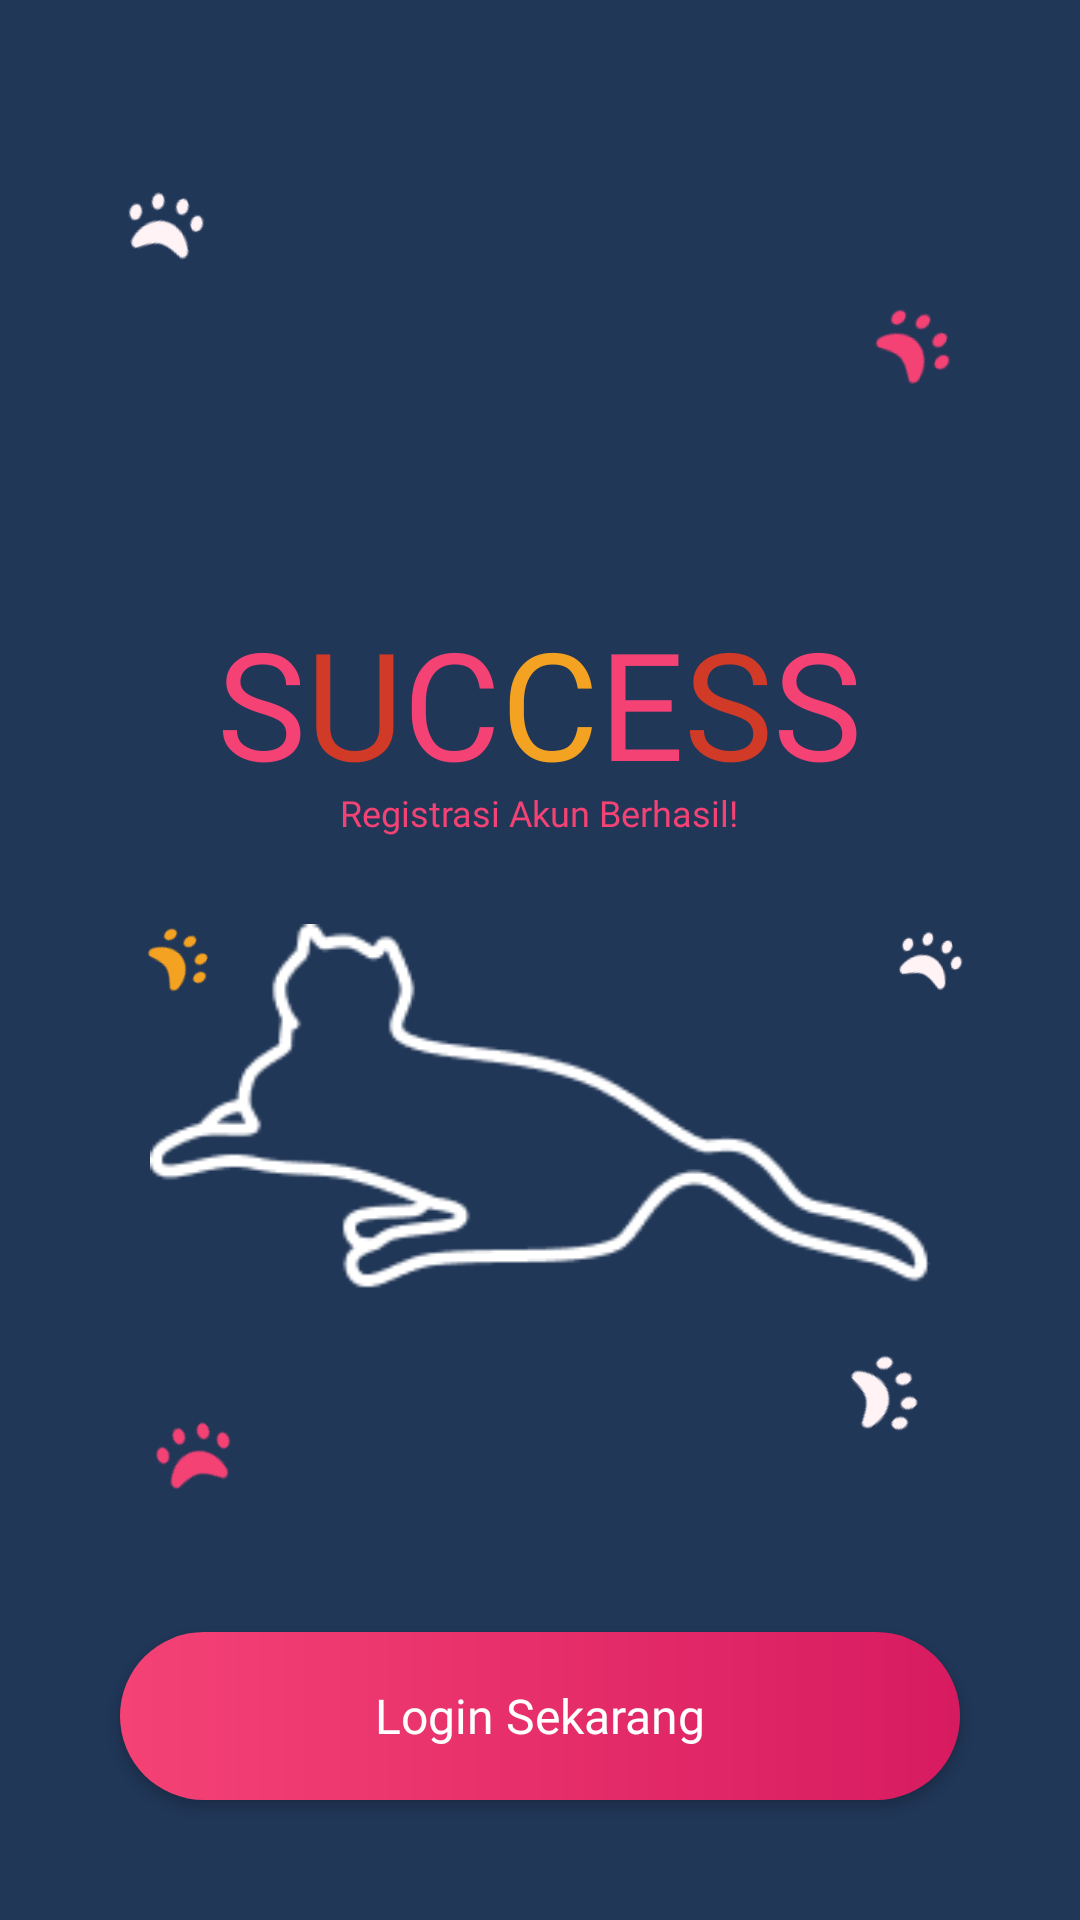

Android layout source for this screen:
<!-- AndroidManifest.xml: application theme Theme.Arincanvas -->
<!-- res/layout/activity_success.xml -->
<?xml version="1.0" encoding="utf-8"?>
<RelativeLayout xmlns:android="http://schemas.android.com/apk/res/android"
    xmlns:app="http://schemas.android.com/apk/res-auto"
    android:layout_width="match_parent"
    android:layout_height="match_parent"
    android:background="@color/success_bg">

    <ImageView
        android:layout_width="50dp"
        android:layout_height="30dp"
        android:layout_alignParentStart="true"
        android:layout_alignParentTop="true"
        android:layout_marginStart="30dp"
        android:layout_marginTop="60dp"
        android:rotation="-20"
        android:src="@drawable/ic_paw"
        app:tint="@color/card_bg" />

    <ImageView
        android:layout_width="50dp"
        android:layout_height="30dp"
        android:layout_alignParentEnd="true"
        android:layout_alignParentTop="true"
        android:layout_marginEnd="30dp"
        android:layout_marginTop="100dp"
        android:rotation="15"
        android:src="@drawable/ic_paw"
        app:tint="@color/login_bg" />

    <ImageView
        android:layout_width="40dp"
        android:layout_height="25dp"
        android:layout_alignParentStart="true"
        android:layout_centerVertical="true"
        android:layout_marginStart="40dp"
        android:layout_marginTop="-30dp"
        android:rotation="25"
        android:src="@drawable/ic_paw"
        app:tint="@color/caer_orange" />

    <ImageView
        android:layout_width="40dp"
        android:layout_height="25dp"
        android:layout_alignParentEnd="true"
        android:layout_centerVertical="true"
        android:layout_marginEnd="30dp"
        android:layout_marginTop="60dp"
        android:rotation="-10"
        android:src="@drawable/ic_paw"
        app:tint="@color/card_bg" />

    <ImageView
        android:layout_width="50dp"
        android:layout_height="30dp"
        android:layout_alignParentStart="true"
        android:layout_alignParentBottom="true"
        android:layout_marginStart="40dp"
        android:layout_marginBottom="140dp"
        android:rotation="-45"
        android:src="@drawable/ic_paw"
        app:tint="@color/login_bg" />

    <ImageView
        android:layout_width="50dp"
        android:layout_height="30dp"
        android:layout_alignParentEnd="true"
        android:layout_alignParentBottom="true"
        android:layout_marginEnd="40dp"
        android:layout_marginBottom="160dp"
        android:rotation="45"
        android:src="@drawable/ic_paw"
        app:tint="@color/card_bg" />


    <LinearLayout
        android:layout_width="wrap_content"
        android:layout_height="wrap_content"
        android:layout_centerInParent="true"
        android:layout_marginTop="-40dp"
        android:gravity="center_horizontal"
        android:orientation="vertical">

        <LinearLayout
            android:layout_width="wrap_content"
            android:layout_height="wrap_content"
            android:orientation="horizontal">
            <TextView android:layout_width="wrap_content" android:layout_height="wrap_content" android:fontFamily="@font/poppins_bold" android:text="S" android:textColor="@color/login_bg" android:textSize="50sp" />
            <TextView android:layout_width="wrap_content" android:layout_height="wrap_content" android:fontFamily="@font/poppins_bold" android:text="U" android:textColor="@color/caer_red" android:textSize="50sp" />
            <TextView android:layout_width="wrap_content" android:layout_height="wrap_content" android:fontFamily="@font/poppins_bold" android:text="C" android:textColor="@color/login_bg" android:textSize="50sp" />
            <TextView android:layout_width="wrap_content" android:layout_height="wrap_content" android:fontFamily="@font/poppins_bold" android:text="C" android:textColor="@color/caer_orange" android:textSize="50sp" />
            <TextView android:layout_width="wrap_content" android:layout_height="wrap_content" android:fontFamily="@font/poppins_bold" android:text="E" android:textColor="@color/login_bg" android:textSize="50sp" />
            <TextView android:layout_width="wrap_content" android:layout_height="wrap_content" android:fontFamily="@font/poppins_bold" android:text="S" android:textColor="@color/caer_red" android:textSize="50sp" />
            <TextView android:layout_width="wrap_content" android:layout_height="wrap_content" android:fontFamily="@font/poppins_bold" android:text="S" android:textColor="@color/login_bg" android:textSize="50sp" />
        </LinearLayout>

        <TextView
            android:layout_width="wrap_content"
            android:layout_height="wrap_content"
            android:layout_marginTop="-5dp"
            android:fontFamily="@font/poppins_bold"
            android:text="Registrasi Akun Berhasil!"
            android:textColor="@color/login_bg"
            android:textSize="12sp" />

        <ImageView
            android:layout_width="260dp"
            android:layout_height="140dp"
            android:layout_marginTop="20dp"
            android:src="@drawable/img_cat_white_outline" />

    </LinearLayout>


    <androidx.appcompat.widget.AppCompatButton
        android:id="@+id/btnContinue"
        android:layout_width="match_parent"
        android:layout_height="56dp"
        android:layout_alignParentBottom="true"
        android:layout_marginHorizontal="40dp"
        android:layout_marginBottom="40dp"
        android:background="@drawable/bg_btn_gradient"
        android:elevation="4dp"
        android:fontFamily="@font/poppins_bold"
        android:text="Login Sekarang"
        android:textAllCaps="false"
        android:textColor="@color/white"
        android:textSize="16sp" />

</RelativeLayout>
<!-- resources referenced by this layout -->
<resources>
  <color name="caer_orange">#F4A221</color>
  <color name="caer_red">#D03A27</color>
  <color name="card_bg">#FFF3F6</color>
  <color name="login_bg">#F44275</color>
  <color name="success_bg">#213758</color>
  <color name="white">#FFFFFFFF</color>
  <!-- drawable bg_btn_gradient (drawable) -->
  <?xml version="1.0" encoding="utf-8"?>
  <shape xmlns:android="http://schemas.android.com/apk/res/android"
      android:shape="rectangle">
      <gradient
          android:angle="0"
          android:endColor="@color/gradient_green_end"
          android:startColor="@color/gradient_green_start" />
      <corners android:radius="30dp" /> </shape>
  <!-- drawable ic_paw: png bitmap (drawable, 1245 bytes) -->
  <!-- drawable img_cat_white_outline: png bitmap (drawable, 3741 bytes) -->
  <style name="Theme.Arincanvas" parent="Base.Theme.Arincanvas" />
  <color name="gradient_green_end">#D81B60</color>
  <color name="gradient_green_start">#F44275</color>
  <style name="Base.Theme.Arincanvas" parent="Theme.Material3.DayNight.NoActionBar">
          <item name="android:statusBarColor">@color/login_bg</item>
  
          <item name="android:windowLightStatusBar">false</item>
      </style>
</resources>
